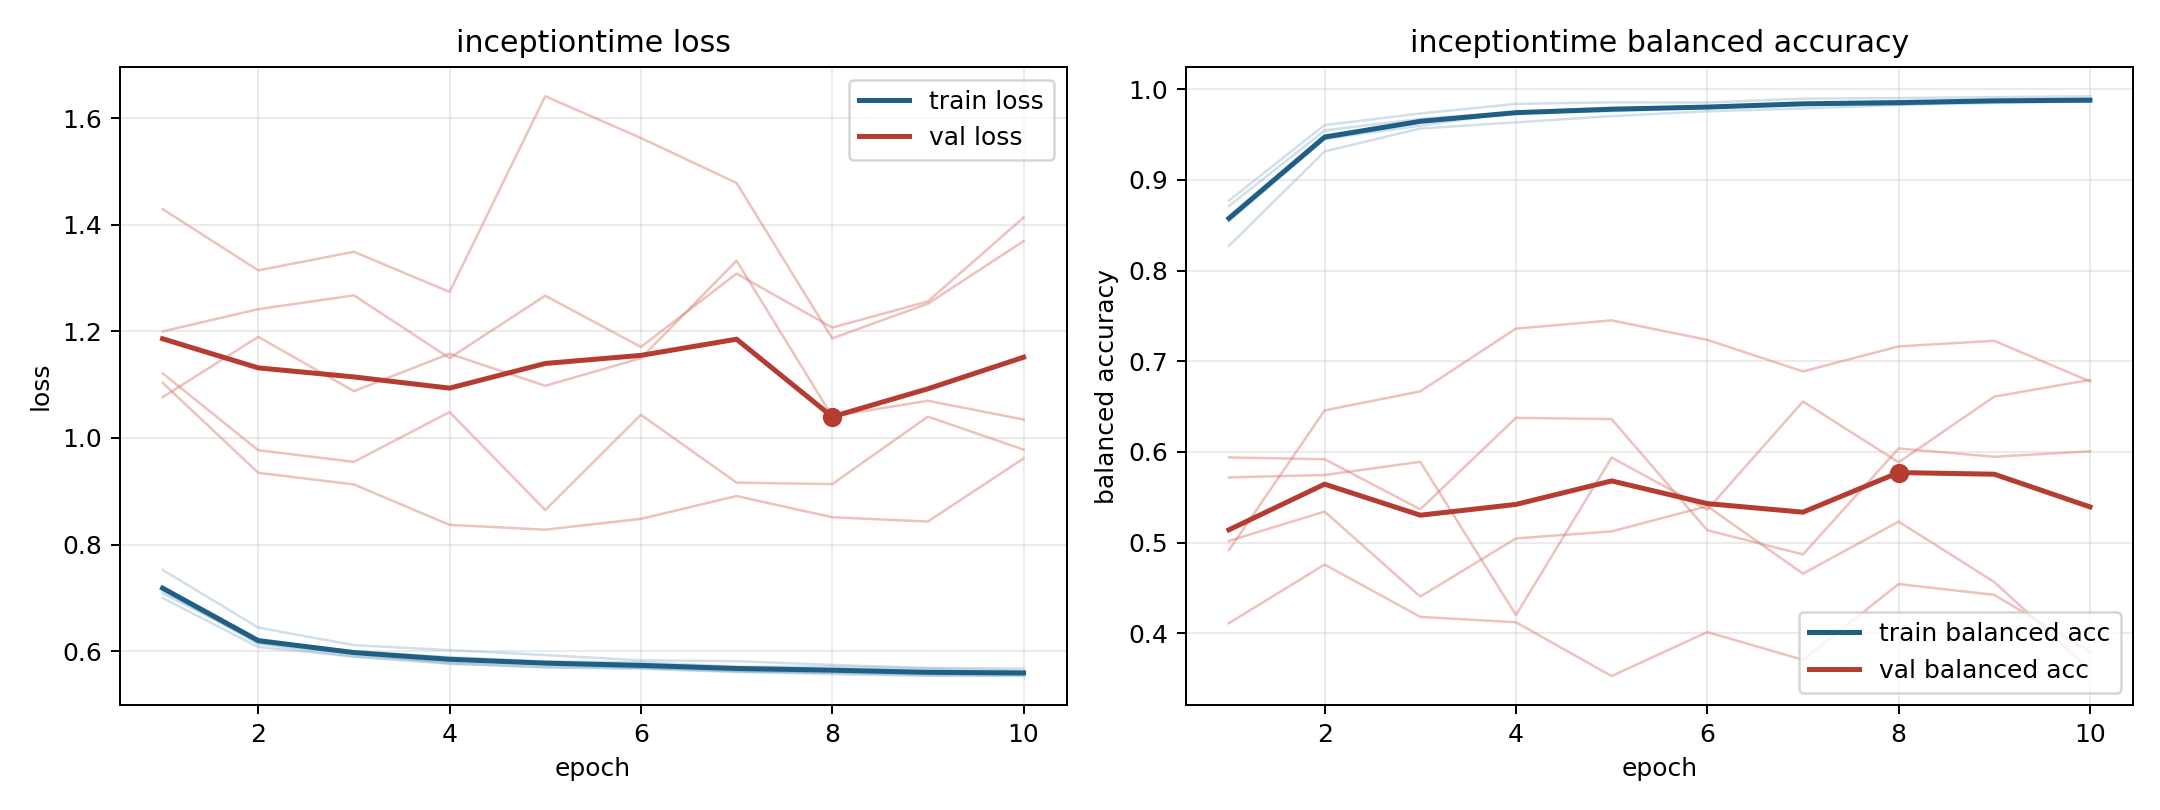

Values plotted in this chart, from the file beside it:
model, fold, epoch, train_loss, train_balanced_accuracy, val_loss, val_balanced_accuracy
inceptiontime, 1, 1, 0.7137, 0.8578, 1.076, 0.5939
inceptiontime, 1, 2, 0.6146, 0.9449, 1.19, 0.5919
inceptiontime, 1, 3, 0.5902, 0.9661, 1.088, 0.5366
inceptiontime, 1, 4, 0.5802, 0.974, 1.158, 0.6375
inceptiontime, 1, 5, 0.5751, 0.9758, 1.098, 0.6362
inceptiontime, 1, 6, 0.5687, 0.9807, 1.149, 0.5136
inceptiontime, 1, 7, 0.5623, 0.9836, 1.332, 0.4868
inceptiontime, 1, 8, 0.557, 0.9867, 1.041, 0.6038
inceptiontime, 1, 9, 0.5542, 0.9867, 1.07, 0.5946
inceptiontime, 1, 10, 0.5557, 0.986, 1.035, 0.6006
inceptiontime, 2, 1, 0.7, 0.8773, 1.2, 0.5017
inceptiontime, 2, 2, 0.6081, 0.9606, 1.242, 0.5341
inceptiontime, 2, 3, 0.59, 0.9733, 1.267, 0.4404
inceptiontime, 2, 4, 0.5766, 0.9839, 1.15, 0.5045
inceptiontime, 2, 5, 0.5706, 0.9856, 1.267, 0.5123
inceptiontime, 2, 6, 0.5695, 0.9854, 1.171, 0.5401
inceptiontime, 2, 7, 0.563, 0.9897, 1.308, 0.4657
inceptiontime, 2, 8, 0.5608, 0.9903, 1.207, 0.523
inceptiontime, 2, 9, 0.5577, 0.9913, 1.256, 0.4564
inceptiontime, 2, 10, 0.5566, 0.9924, 1.413, 0.3594
inceptiontime, 3, 1, 0.7528, 0.8273, 1.104, 0.4916
inceptiontime, 3, 2, 0.6444, 0.9314, 0.9348, 0.6458
inceptiontime, 3, 3, 0.6115, 0.9567, 0.9129, 0.6667
inceptiontime, 3, 4, 0.6022, 0.9636, 0.8371, 0.736
inceptiontime, 3, 5, 0.593, 0.9704, 0.8281, 0.7451
inceptiontime, 3, 6, 0.5831, 0.9758, 0.8483, 0.7236
inceptiontime, 3, 7, 0.5815, 0.9789, 0.8912, 0.6887
inceptiontime, 3, 8, 0.5745, 0.9827, 0.8514, 0.7164
inceptiontime, 3, 9, 0.5689, 0.9849, 0.8433, 0.7225
inceptiontime, 3, 10, 0.5676, 0.9867, 0.9617, 0.6777
inceptiontime, 4, 1, 0.7087, 0.8713, 1.429, 0.411
inceptiontime, 4, 2, 0.6184, 0.9546, 1.314, 0.4757
inceptiontime, 4, 3, 0.6003, 0.9674, 1.349, 0.418
inceptiontime, 4, 4, 0.589, 0.9747, 1.274, 0.412
inceptiontime, 4, 5, 0.581, 0.9786, 1.641, 0.3526
inceptiontime, 4, 6, 0.5794, 0.9794, 1.563, 0.4012
inceptiontime, 4, 7, 0.5712, 0.9841, 1.478, 0.3705
inceptiontime, 4, 8, 0.5712, 0.9834, 1.187, 0.4542
inceptiontime, 4, 9, 0.5676, 0.9873, 1.252, 0.4423
inceptiontime, 4, 10, 0.5635, 0.9879, 1.369, 0.3794
inceptiontime, 5, 1, 0.7171, 0.8548, 1.121, 0.5719
inceptiontime, 5, 2, 0.6149, 0.9453, 0.9771, 0.5745
inceptiontime, 5, 3, 0.596, 0.9598, 0.9552, 0.589
inceptiontime, 5, 4, 0.5774, 0.975, 1.049, 0.42
inceptiontime, 5, 5, 0.5698, 0.9797, 0.8649, 0.5937
inceptiontime, 5, 6, 0.5672, 0.9808, 1.044, 0.5362
inceptiontime, 5, 7, 0.5612, 0.9838, 0.9162, 0.6555
inceptiontime, 5, 8, 0.5597, 0.9835, 0.9135, 0.5885
inceptiontime, 5, 9, 0.5551, 0.9862, 1.04, 0.661
inceptiontime, 5, 10, 0.5535, 0.9874, 0.9783, 0.6794
